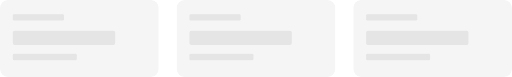
t = 0.00 s
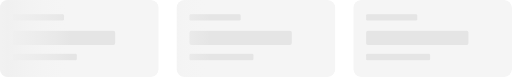
t = 0.38 s
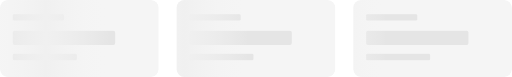
t = 0.58 s
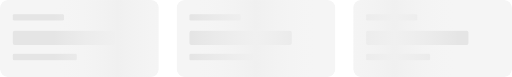
t = 0.95 s
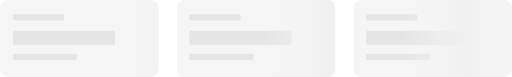
t = 1.33 s
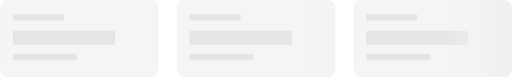
t = 1.53 s

The animated SVG that drew these frames (rendered in a browser with its animation timeline set to each time). Animation: 3 SMIL elements (animateTransform=3); one cycle of 1.90 s, repeats indefinitely.

<svg xmlns="http://www.w3.org/2000/svg" viewBox="0 0 800 120" width="800" height="120" id="svg-skeleton" data-om-id="c299d454:463" data-src-loc="67392:67497:70031">
        <defs data-om-id="c299d454:464" data-src-loc="67506:67512:68122">
          <linearGradient id="shim-grad" x1="0" y1="0" x2="1" y2="0" data-om-id="c299d454:465" data-src-loc="67523:67582:67802">
            <stop offset="0" stop-color="#F5F5F5" stop-opacity="0" data-src-loc="67595:67651"></stop>
            <stop offset="0.5" stop-color="#F0F0F0" data-src-loc="67664:67705"></stop>
            <stop offset="1" stop-color="#F5F5F5" stop-opacity="0" data-src-loc="67718:67774"></stop>
          </linearGradient>
          <clipPath id="card1-clip" data-om-id="c299d454:466" data-src-loc="67813:67839:67902"><rect x="0" y="0" width="248" height="120" rx="12" data-src-loc="67839:67891"></rect></clipPath>
          <clipPath id="card2-clip" data-om-id="c299d454:467" data-src-loc="67913:67939:68004"><rect x="276" y="0" width="248" height="120" rx="12" data-src-loc="67939:67993"></rect></clipPath>
          <clipPath id="card3-clip" data-om-id="c299d454:468" data-src-loc="68015:68041:68106"><rect x="552" y="0" width="248" height="120" rx="12" data-src-loc="68041:68095"></rect></clipPath>
        </defs>

        <!-- Card 1 -->
        <g clip-path="url(#card1-clip)" data-om-id="c299d454:469" data-src-loc="68156:68188:68743">
          <rect x="0" y="0" width="248" height="120" rx="12" fill="#F5F5F5" data-src-loc="68199:68266"></rect>
          <rect x="20" y="22" width="80" height="10" rx="2" fill="#E5E5E5" data-src-loc="68277:68343"></rect>
          <rect x="20" y="48" width="160" height="22" rx="3" fill="#E5E5E5" data-src-loc="68354:68421"></rect>
          <rect x="20" y="84" width="100" height="10" rx="2" fill="#E5E5E5" data-src-loc="68432:68499"></rect>
          <rect x="-200" y="0" width="200" height="120" fill="url(#shim-grad)" data-om-id="c299d454:470" data-src-loc="68510:68579:68730">
            <animateTransform attributeName="transform" type="translate" from="0 0" to="448 0" dur="1.5s" repeatCount="indefinite" data-src-loc="68592:68712"></animateTransform>
          </rect>
        </g>

        <!-- Card 2 -->
        <g clip-path="url(#card2-clip)" data-om-id="c299d454:471" data-src-loc="68777:68809:69380">
          <rect x="276" y="0" width="248" height="120" rx="12" fill="#F5F5F5" data-src-loc="68820:68889"></rect>
          <rect x="296" y="22" width="80" height="10" rx="2" fill="#E5E5E5" data-src-loc="68900:68967"></rect>
          <rect x="296" y="48" width="160" height="22" rx="3" fill="#E5E5E5" data-src-loc="68978:69046"></rect>
          <rect x="296" y="84" width="100" height="10" rx="2" fill="#E5E5E5" data-src-loc="69057:69125"></rect>
          <rect x="76" y="0" width="200" height="120" fill="url(#shim-grad)" data-om-id="c299d454:472" data-src-loc="69136:69203:69367">
            <animateTransform attributeName="transform" type="translate" from="0 0" to="448 0" dur="1.5s" begin="0.2s" repeatCount="indefinite" data-src-loc="69216:69349"></animateTransform>
          </rect>
        </g>

        <!-- Card 3 -->
        <g clip-path="url(#card3-clip)" data-om-id="c299d454:473" data-src-loc="69414:69446:70018">
          <rect x="552" y="0" width="248" height="120" rx="12" fill="#F5F5F5" data-src-loc="69457:69526"></rect>
          <rect x="572" y="22" width="80" height="10" rx="2" fill="#E5E5E5" data-src-loc="69537:69604"></rect>
          <rect x="572" y="48" width="160" height="22" rx="3" fill="#E5E5E5" data-src-loc="69615:69683"></rect>
          <rect x="572" y="84" width="100" height="10" rx="2" fill="#E5E5E5" data-src-loc="69694:69762"></rect>
          <rect x="352" y="0" width="200" height="120" fill="url(#shim-grad)" data-om-id="c299d454:474" data-src-loc="69773:69841:70005">
            <animateTransform attributeName="transform" type="translate" from="0 0" to="448 0" dur="1.5s" begin="0.4s" repeatCount="indefinite" data-src-loc="69854:69987"></animateTransform>
          </rect>
        </g>
      </svg>
